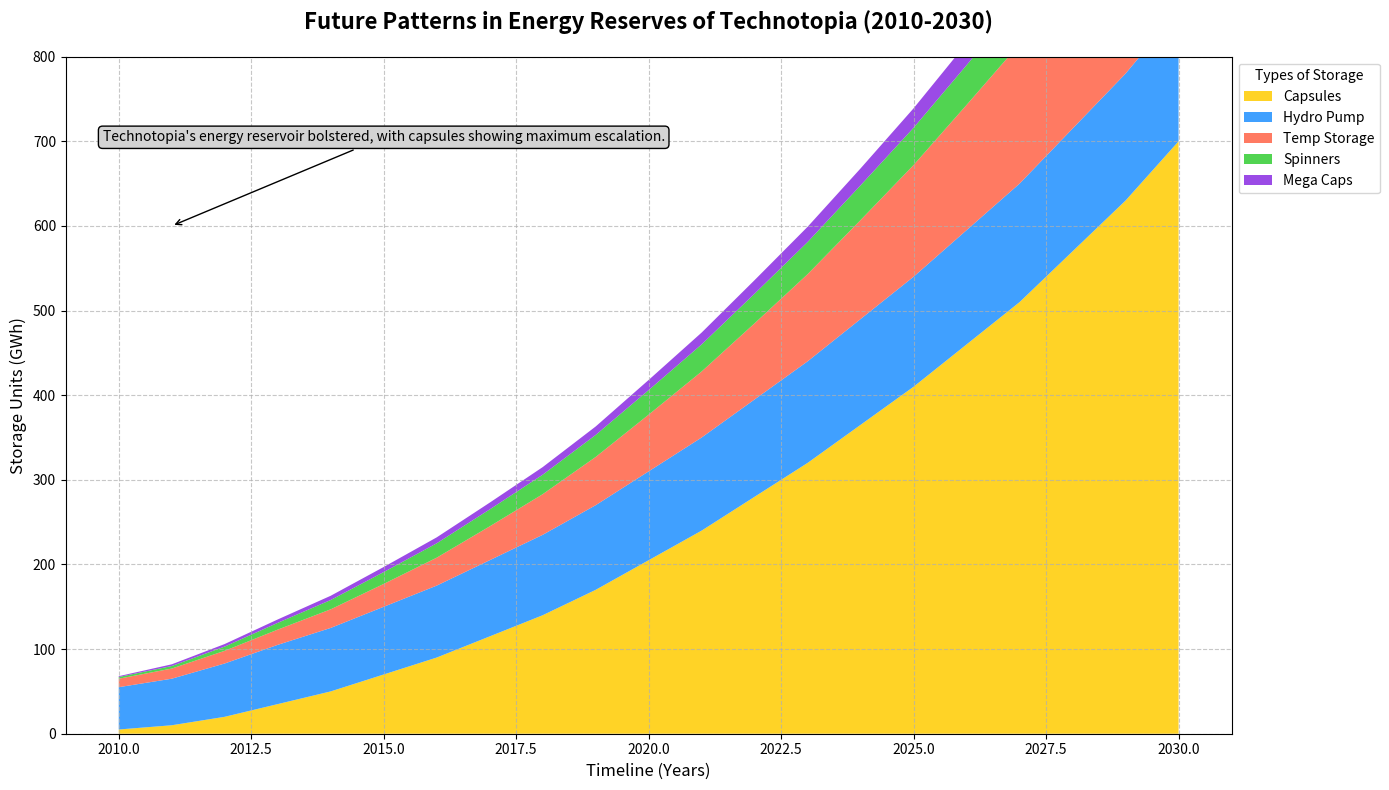

The matplotlib source for this figure:
import matplotlib.pyplot as plt
import numpy as np

years = np.arange(2010, 2031)
batteries = np.array([5, 10, 20, 35, 50, 70, 90, 115, 140, 170, 205, 240, 280, 320, 365, 410, 460, 510, 570, 630, 700])
pumped_hydro = np.array([50, 55, 63, 70, 75, 80, 85, 90, 95, 100, 105, 110, 115, 120, 125, 130, 135, 140, 145, 150, 155])
thermal_storage = np.array([10, 12, 15, 18, 22, 27, 33, 40, 48, 57, 67, 78, 90, 103, 117, 132, 148, 165, 183, 202, 222])
flywheels = np.array([2, 3, 5, 8, 11, 14, 17, 20, 23, 26, 29, 32, 35, 38, 41, 44, 47, 50, 53, 56, 59])
supercapacitors = np.array([1, 2, 3, 4, 5, 6, 7, 8, 9, 10, 12, 14, 16, 18, 20, 23, 26, 29, 33, 37, 42])

storage_data = np.vstack((batteries, pumped_hydro, thermal_storage, flywheels, supercapacitors))

fig, ax1 = plt.subplots(figsize=(14, 8))

ax1.stackplot(years, storage_data, labels=['Capsules', 'Hydro Pump', 'Temp Storage', 'Spinners', 'Mega Caps'],
              colors=['#FFCC00', '#1E90FF', '#FF6347', '#32CD32', '#8A2BE2'], alpha=0.85)

ax1.set_title('Future Patterns in Energy Reserves of Technotopia (2010-2030)', fontsize=16, fontweight='bold', pad=20)
ax1.set_xlabel('Timeline (Years)', fontsize=12)
ax1.set_ylabel('Storage Units (GWh)', fontsize=12)

ax1.legend(loc='upper left', fontsize=10, bbox_to_anchor=(1, 1), title='Types of Storage')

ax1.grid(True, linestyle='--', alpha=0.7)
ax1.set_ylim(0, 800)

summary_text = "Technotopia's energy reservoir bolstered, with capsules showing maximum escalation."
ax1.annotate(summary_text, xy=(2011, 600), xytext=(2015, 700),
             bbox=dict(boxstyle="round,pad=0.3", edgecolor='black', facecolor='lightgrey'),
             arrowprops=dict(facecolor='black', arrowstyle='->'),
             fontsize=10, ha='center')

plt.tight_layout()
plt.show()
